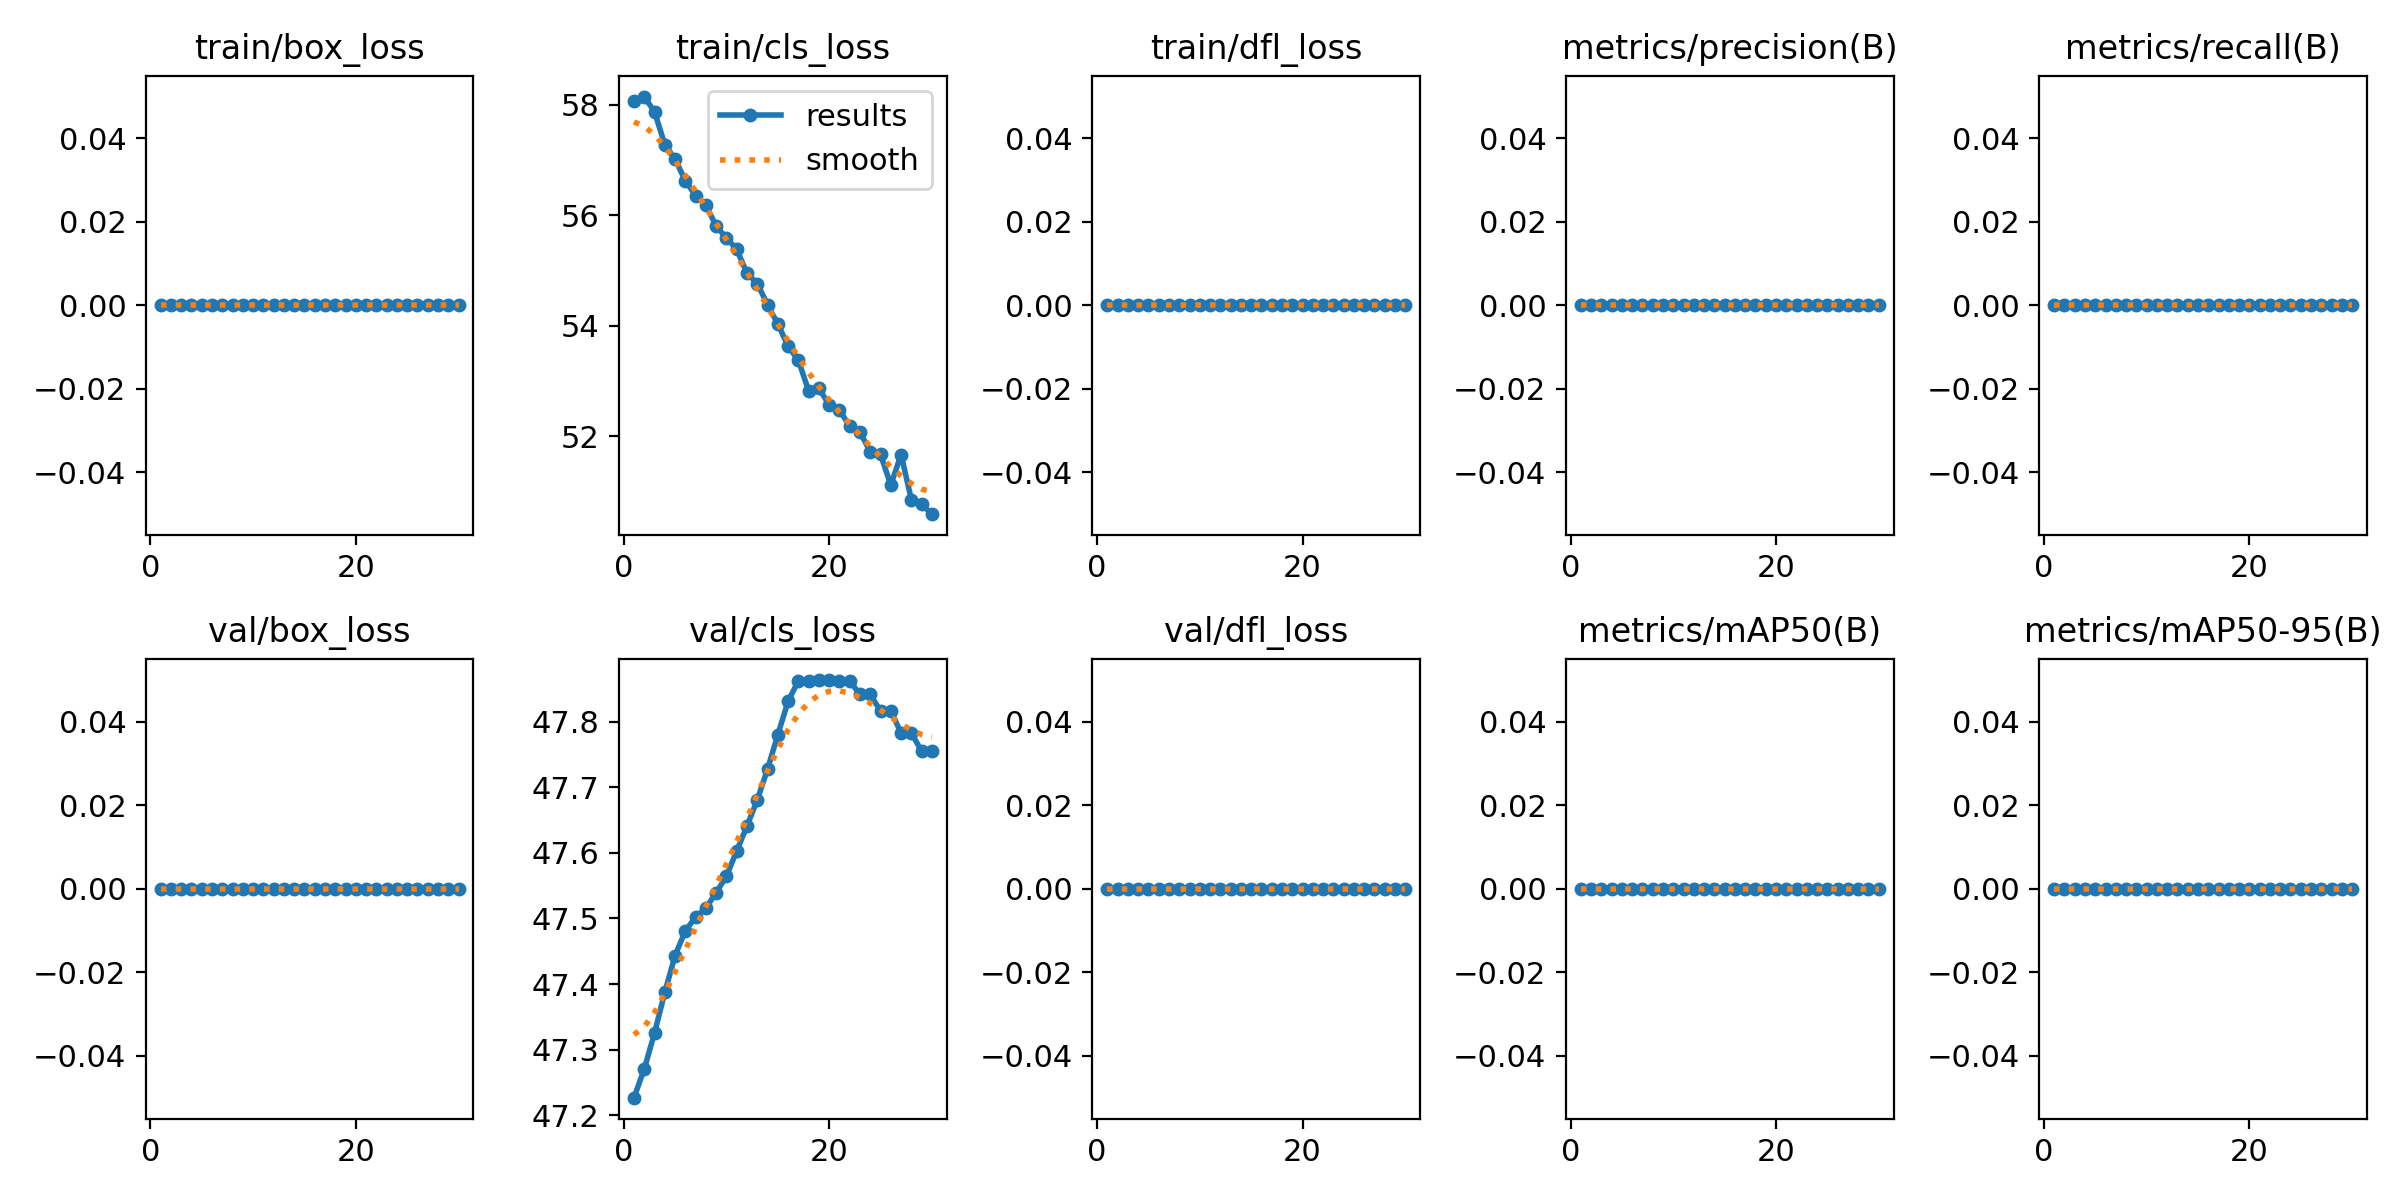

Source data for this figure (header and first rows):
epoch, time, train/box_loss, train/cls_loss, train/dfl_loss, metrics/precision(B), metrics/recall(B), metrics/mAP50(B), metrics/mAP50-95(B), val/box_loss, val/cls_loss, val/dfl_loss, lr/pg0, lr/pg1, lr/pg2
1, 4.337, 0, 58.08, 0, 0, 0, 0, 0, 0, 47.23, 0, 0, 0, 0
2, 7.702, 0, 58.15, 0, 0, 0, 0, 0, 0, 47.27, 0, 1.934e-05, 1.934e-05, 1.934e-05
3, 10.64, 0, 57.87, 0, 0, 0, 0, 0, 0, 47.33, 0, 3.736e-05, 3.736e-05, 3.736e-05
4, 13.85, 0, 57.28, 0, 0, 0, 0, 0, 0, 47.39, 0, 5.406e-05, 5.406e-05, 5.406e-05
5, 16.74, 0, 57.02, 0, 0, 0, 0, 0, 0, 47.44, 0, 6.944e-05, 6.944e-05, 6.944e-05
6, 19.51, 0, 56.63, 0, 0, 0, 0, 0, 0, 47.48, 0, 8.35e-05, 8.35e-05, 8.35e-05
7, 22.73, 0, 56.36, 0, 0, 0, 0, 0, 0, 47.5, 0, 9.624e-05, 9.624e-05, 9.624e-05
8, 25.92, 0, 56.19, 0, 0, 0, 0, 0, 0, 47.52, 0, 0.0001077, 0.0001077, 0.0001077
9, 29.14, 0, 55.8, 0, 0, 0, 0, 0, 0, 47.54, 0, 0.0001178, 0.0001178, 0.0001178
10, 32.05, 0, 55.59, 0, 0, 0, 0, 0, 0, 47.56, 0, 0.0001265, 0.0001265, 0.0001265
11, 34.94, 0, 55.38, 0, 0, 0, 0, 0, 0, 47.6, 0, 0.000134, 0.000134, 0.000134
12, 38.07, 0, 54.95, 0, 0, 0, 0, 0, 0, 47.64, 0, 0.0001401, 0.0001401, 0.0001401
13, 40.95, 0, 54.77, 0, 0, 0, 0, 0, 0, 47.68, 0, 0.000145, 0.000145, 0.000145
14, 44.12, 0, 54.38, 0, 0, 0, 0, 0, 0, 47.73, 0, 0.0001485, 0.0001485, 0.0001485
15, 47.25, 0, 54.04, 0, 0, 0, 0, 0, 0, 47.78, 0, 0.0001506, 0.0001506, 0.0001506
16, 50.07, 0, 53.63, 0, 0, 0, 0, 0, 0, 47.83, 0, 0.0001515, 0.0001515, 0.0001515
17, 53.06, 0, 53.38, 0, 0, 0, 0, 0, 0, 47.86, 0, 0.000151, 0.000151, 0.000151
18, 55.7, 0, 52.82, 0, 0, 0, 0, 0, 0, 47.86, 0, 0.0001493, 0.0001493, 0.0001493
19, 58.55, 0, 52.87, 0, 0, 0, 0, 0, 0, 47.86, 0, 0.0001462, 0.0001462, 0.0001462
20, 61.53, 0, 52.57, 0, 0, 0, 0, 0, 0, 47.86, 0, 0.0001417, 0.0001417, 0.0001417
21, 64.57, 0, 52.48, 0, 0, 0, 0, 0, 0, 47.86, 0, 0.000136, 0.000136, 0.000136
22, 67.48, 0, 52.18, 0, 0, 0, 0, 0, 0, 47.86, 0, 0.0001289, 0.0001289, 0.0001289
23, 70.22, 0, 52.08, 0, 0, 0, 0, 0, 0, 47.84, 0, 0.0001206, 0.0001206, 0.0001206
24, 73.11, 0, 51.72, 0, 0, 0, 0, 0, 0, 47.84, 0, 0.0001109, 0.0001109, 0.0001109
25, 76.32, 0, 51.67, 0, 0, 0, 0, 0, 0, 47.82, 0, 9.984e-05, 9.984e-05, 9.984e-05
26, 79.23, 0, 51.12, 0, 0, 0, 0, 0, 0, 47.82, 0, 8.75e-05, 8.75e-05, 8.75e-05
27, 82.97, 0, 51.67, 0, 0, 0, 0, 0, 0, 47.78, 0, 7.384e-05, 7.384e-05, 7.384e-05
28, 86.56, 0, 50.86, 0, 0, 0, 0, 0, 0, 47.78, 0, 5.886e-05, 5.886e-05, 5.886e-05
29, 90.03, 0, 50.77, 0, 0, 0, 0, 0, 0, 47.75, 0, 4.256e-05, 4.256e-05, 4.256e-05
30, 93.75, 0, 50.59, 0, 0, 0, 0, 0, 0, 47.75, 0, 2.494e-05, 2.494e-05, 2.494e-05
